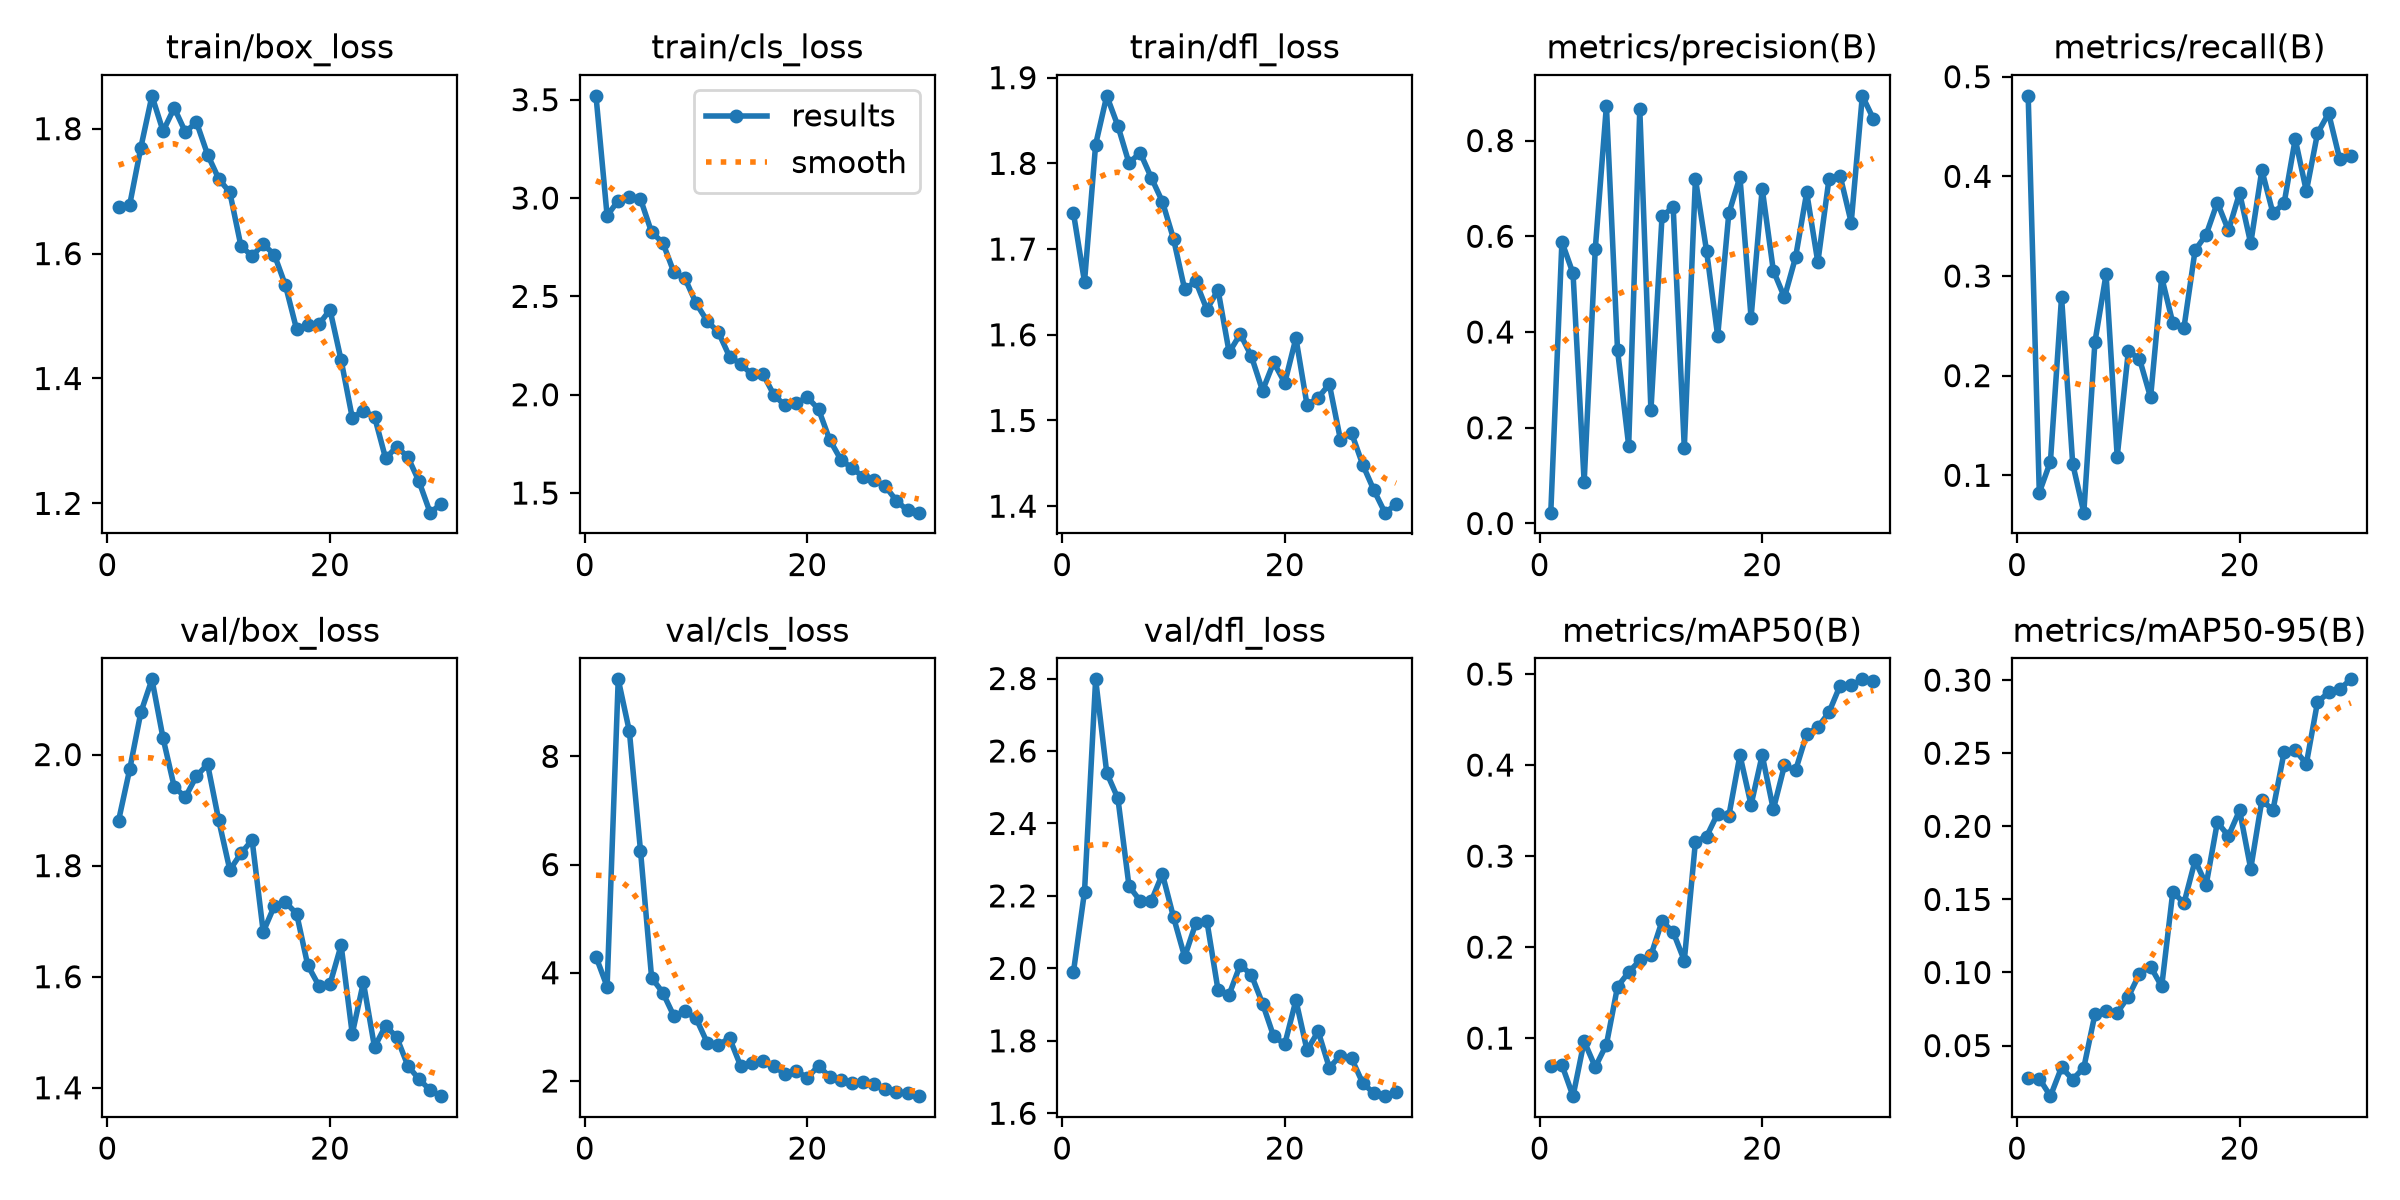

Source data for this figure (header and first rows):
epoch, time, train/box_loss, train/cls_loss, train/dfl_loss, metrics/precision(B), metrics/recall(B), metrics/mAP50(B), metrics/mAP50-95(B), val/box_loss, val/cls_loss, val/dfl_loss, lr/pg0, lr/pg1, lr/pg2
1, 102.9, 1.675, 3.52, 1.742, 0.0226, 0.4808, 0.06956, 0.02799, 1.881, 4.297, 1.989, 0.0004085, 0.0004085, 0.0004085
2, 200.1, 1.678, 2.91, 1.662, 0.5883, 0.08262, 0.07062, 0.02741, 1.973, 3.744, 2.211, 0.0007979, 0.0007979, 0.0007979
3, 300.4, 1.77, 2.987, 1.822, 0.5224, 0.1138, 0.03625, 0.0154, 2.076, 9.423, 2.798, 0.00116, 0.00116, 0.00116
4, 412.5, 1.853, 3.005, 1.879, 0.0865, 0.279, 0.09661, 0.03511, 2.135, 8.464, 2.54, 0.001126, 0.001126, 0.001126
5, 531.2, 1.796, 2.995, 1.844, 0.5739, 0.1116, 0.06817, 0.02677, 2.029, 6.259, 2.469, 0.001085, 0.001085, 0.001085
6, 685.2, 1.833, 2.826, 1.8, 0.8729, 0.0625, 0.09297, 0.03493, 1.942, 3.908, 2.227, 0.001044, 0.001044, 0.001044
7, 868.4, 1.795, 2.774, 1.813, 0.3623, 0.2338, 0.1566, 0.07142, 1.923, 3.635, 2.186, 0.001002, 0.001002, 0.001002
8, 1048, 1.81, 2.623, 1.783, 0.1627, 0.3018, 0.1724, 0.07372, 1.961, 3.201, 2.186, 0.0009612, 0.0009612, 0.0009612
9, 1230, 1.759, 2.591, 1.755, 0.8649, 0.1187, 0.1854, 0.07251, 1.983, 3.287, 2.26, 0.00092, 0.00092, 0.00092
10, 1388, 1.72, 2.465, 1.712, 0.2364, 0.2242, 0.191, 0.08342, 1.882, 3.156, 2.141, 0.0008787, 0.0008787, 0.0008787
11, 1611, 1.698, 2.374, 1.653, 0.642, 0.217, 0.2285, 0.09897, 1.792, 2.705, 2.032, 0.0008375, 0.0008375, 0.0008375
12, 1804, 1.612, 2.318, 1.662, 0.6609, 0.1781, 0.2165, 0.104, 1.822, 2.664, 2.124, 0.0007962, 0.0007962, 0.0007962
13, 1994, 1.596, 2.194, 1.629, 0.1581, 0.2987, 0.1852, 0.09048, 1.846, 2.795, 2.13, 0.000755, 0.000755, 0.000755
14, 2178, 1.615, 2.156, 1.652, 0.7198, 0.2528, 0.3158, 0.1553, 1.681, 2.279, 1.94, 0.0007137, 0.0007137, 0.0007137
15, 2366, 1.598, 2.103, 1.579, 0.5694, 0.2481, 0.3215, 0.1474, 1.727, 2.333, 1.928, 0.0006725, 0.0006725, 0.0006725
16, 2585, 1.549, 2.107, 1.601, 0.3916, 0.3258, 0.3468, 0.1766, 1.734, 2.373, 2.01, 0.0006312, 0.0006312, 0.0006312
17, 2774, 1.479, 1.998, 1.575, 0.6478, 0.3416, 0.344, 0.1602, 1.714, 2.28, 1.981, 0.00059, 0.00059, 0.00059
18, 2928, 1.486, 1.945, 1.535, 0.7238, 0.3737, 0.4109, 0.2027, 1.621, 2.12, 1.903, 0.0005487, 0.0005487, 0.0005487
19, 3091, 1.487, 1.959, 1.568, 0.4301, 0.3458, 0.3563, 0.1934, 1.584, 2.188, 1.812, 0.0005075, 0.0005075, 0.0005075
20, 3228, 1.51, 1.987, 1.544, 0.6997, 0.3833, 0.411, 0.2109, 1.587, 2.058, 1.791, 0.0004662, 0.0004662, 0.0004662
21, 3374, 1.429, 1.927, 1.596, 0.5285, 0.3327, 0.3512, 0.1709, 1.657, 2.283, 1.912, 0.000425, 0.000425, 0.000425
22, 3522, 1.337, 1.771, 1.518, 0.4723, 0.4063, 0.3996, 0.2178, 1.497, 2.075, 1.774, 0.0003837, 0.0003837, 0.0003837
23, 3661, 1.348, 1.671, 1.527, 0.5562, 0.363, 0.3942, 0.2112, 1.59, 2.017, 1.826, 0.0003425, 0.0003425, 0.0003425
24, 3795, 1.339, 1.626, 1.542, 0.6915, 0.373, 0.4341, 0.2507, 1.473, 1.961, 1.726, 0.0003012, 0.0003012, 0.0003012
25, 3937, 1.272, 1.584, 1.478, 0.5458, 0.4375, 0.4415, 0.252, 1.512, 1.984, 1.759, 0.00026, 0.00026, 0.00026
26, 4073, 1.291, 1.566, 1.485, 0.7191, 0.3851, 0.4579, 0.2428, 1.491, 1.938, 1.751, 0.0002188, 0.0002188, 0.0002188
27, 4211, 1.274, 1.535, 1.449, 0.7267, 0.4432, 0.4874, 0.2849, 1.44, 1.851, 1.684, 0.0001775, 0.0001775, 0.0001775
28, 4360, 1.235, 1.461, 1.419, 0.6287, 0.4633, 0.4876, 0.2916, 1.416, 1.802, 1.655, 0.0001363, 0.0001363, 0.0001363
29, 4513, 1.185, 1.411, 1.392, 0.8934, 0.4172, 0.4942, 0.2939, 1.396, 1.776, 1.647, 9.5e-05, 9.5e-05, 9.5e-05
30, 4652, 1.199, 1.4, 1.402, 0.8449, 0.4204, 0.4928, 0.3005, 1.385, 1.719, 1.659, 5.375e-05, 5.375e-05, 5.375e-05
